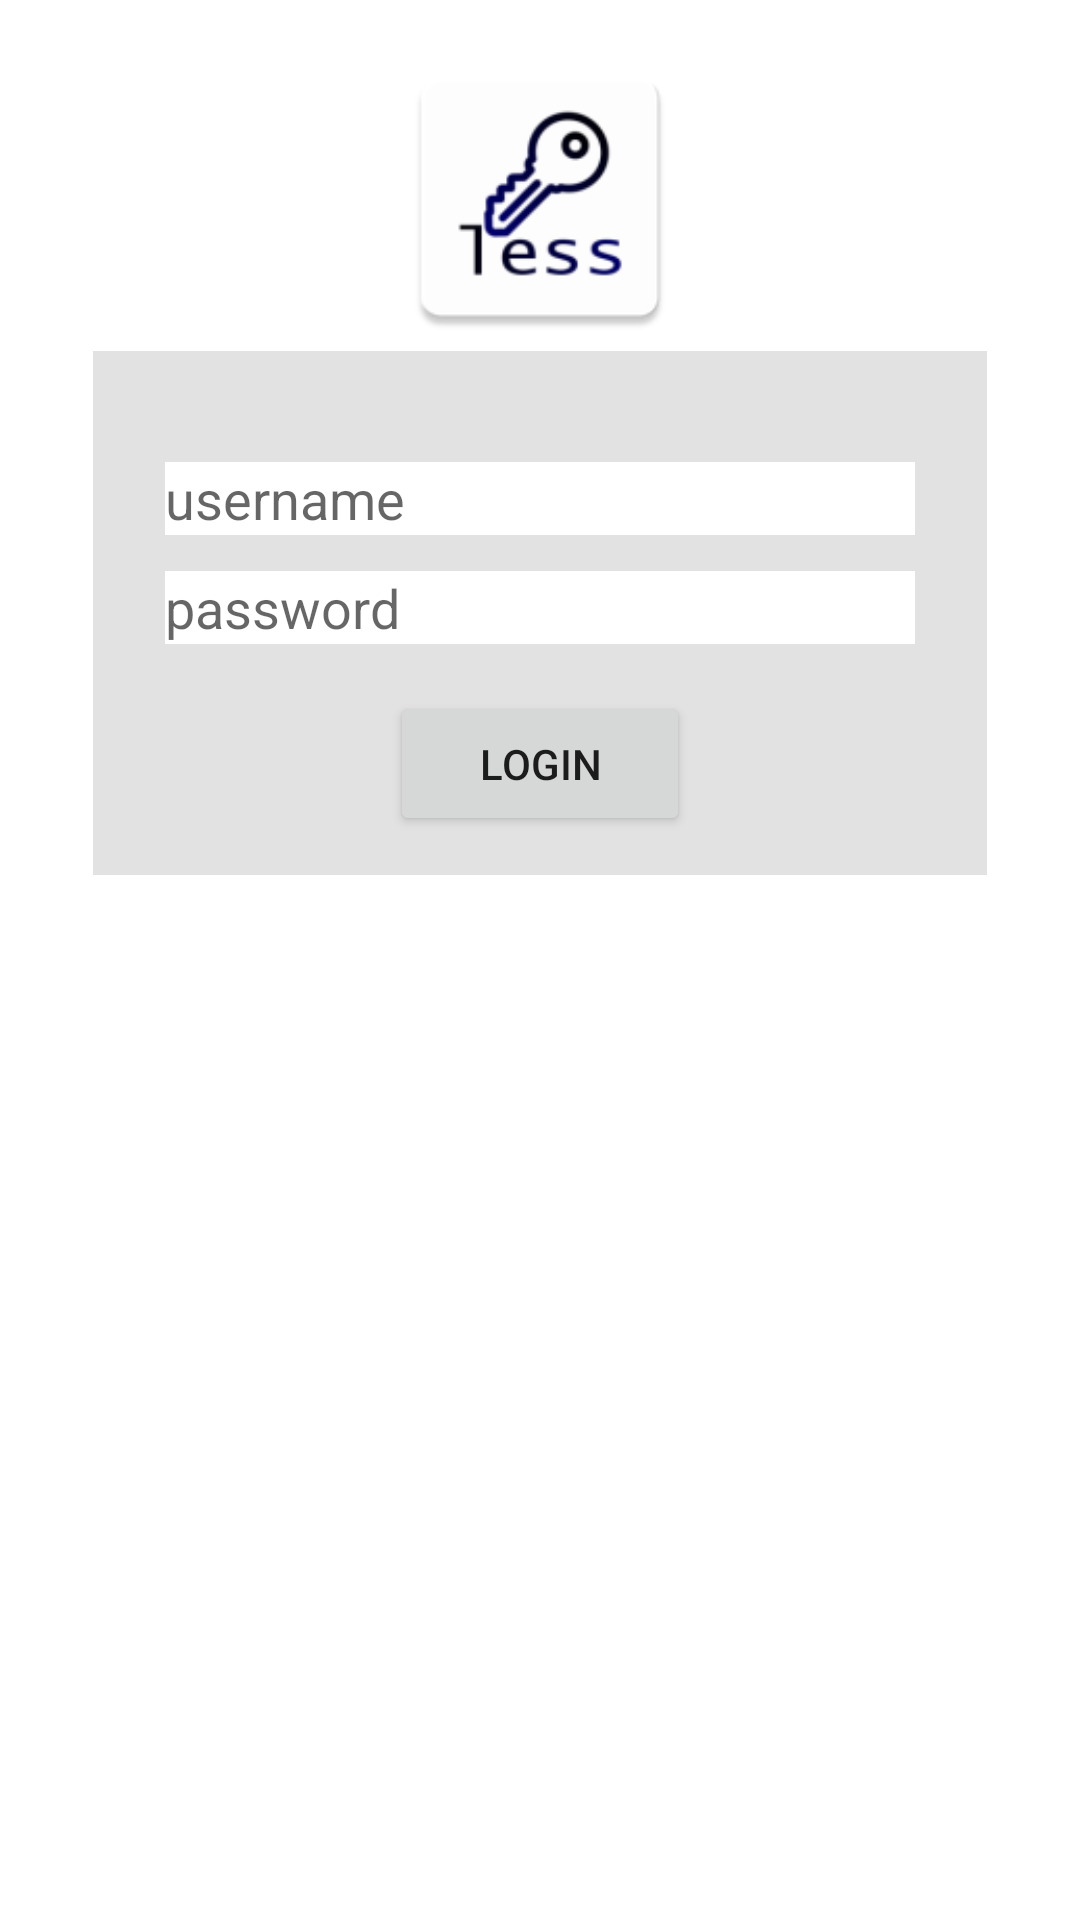

The Android layout XML behind this screen, and the referenced resources:
<!-- AndroidManifest.xml: application theme Theme.AppCompat.Light.NoActionBar -->
<!-- res/layout/activity_log_in.xml -->
<?xml version="1.0" encoding="utf-8"?>
<android.support.constraint.ConstraintLayout xmlns:android="http://schemas.android.com/apk/res/android"
    xmlns:app="http://schemas.android.com/apk/res-auto"
    xmlns:tools="http://schemas.android.com/tools"
    android:layout_width="match_parent"
    android:layout_height="match_parent"
    android:background="#FFFFFF"
    tools:context=".LogInActivity">

    <RelativeLayout
        android:layout_width="match_parent"
        android:layout_height="match_parent"
        android:paddingLeft="0dp"
        android:paddingRight="0dp"
        android:paddingBottom="16dp"
        android:paddingTop="16dp"
        android:gravity="center">

        <RelativeLayout
            android:id="@+id/relativeLayout"
            android:layout_width="300dp"
            android:layout_height="wrap_content"
            android:layout_below="@+id/relativeLayout2"
            android:layout_centerHorizontal="true"
            android:background="@drawable/border"
            tools:layout_editor_absoluteX="0dp"
            tools:layout_editor_absoluteY="16dp">

            <Button
                android:id="@+id/login_button"
                android:layout_width="100dp"
                android:layout_height="wrap_content"
                android:layout_below="@+id/login_password"
                android:layout_centerHorizontal="true"
                android:layout_marginTop="16dp"
                android:layout_marginBottom="14dp"
                android:text="Login" />

            <EditText
                android:id="@+id/login_password"
                android:layout_width="250dp"
                android:layout_height="wrap_content"
                android:layout_alignStart="@+id/login_username"
                android:layout_below="@+id/login_username"
                android:layout_marginTop="12dp"
                android:background="#FFFFFF"
                android:hint="password"
                android:inputType="textPassword" />

            <EditText
                android:id="@+id/login_username"
                android:layout_width="250dp"
                android:layout_height="wrap_content"
                android:layout_alignParentTop="true"
                android:layout_centerHorizontal="true"
                android:layout_marginTop="38dp"
                android:background="#FFFFFF"
                android:hint="username"
                android:inputType="textPersonName" />

        </RelativeLayout>

        <TextView
            android:id="@+id/version_number"
            android:layout_width="match_parent"
            android:layout_height="wrap_content"
            android:layout_alignParentBottom="true"
            android:layout_alignParentStart="true"
            android:layout_marginBottom="17dp"
            android:gravity="center" />

        <RelativeLayout
            android:id="@+id/relativeLayout2"
            android:layout_width="100dp"
            android:layout_height="100dp"
            android:layout_alignParentTop="true"
            android:layout_centerHorizontal="true"
            android:background="@mipmap/ic_launcher">

        </RelativeLayout>

    </RelativeLayout>


</android.support.constraint.ConstraintLayout>
<!-- resources referenced by this layout -->
<resources>
  <!-- drawable border (drawable) -->
  <?xml version="1.0" encoding="utf-8"?>
  <layer-list xmlns:android="http://schemas.android.com/apk/res/android">
  
      <item android:left="1dp" android:right="1dp"  android:top="1dp" android:bottom="1dp" >
          <shape android:shape="rectangle">
              <solid android:color="#e2e2e2" />
          </shape>
      </item>
  </layer-list>
  <!-- mipmap ic_launcher: png bitmap (mipmap-hdpi, 2942 bytes) -->
</resources>
